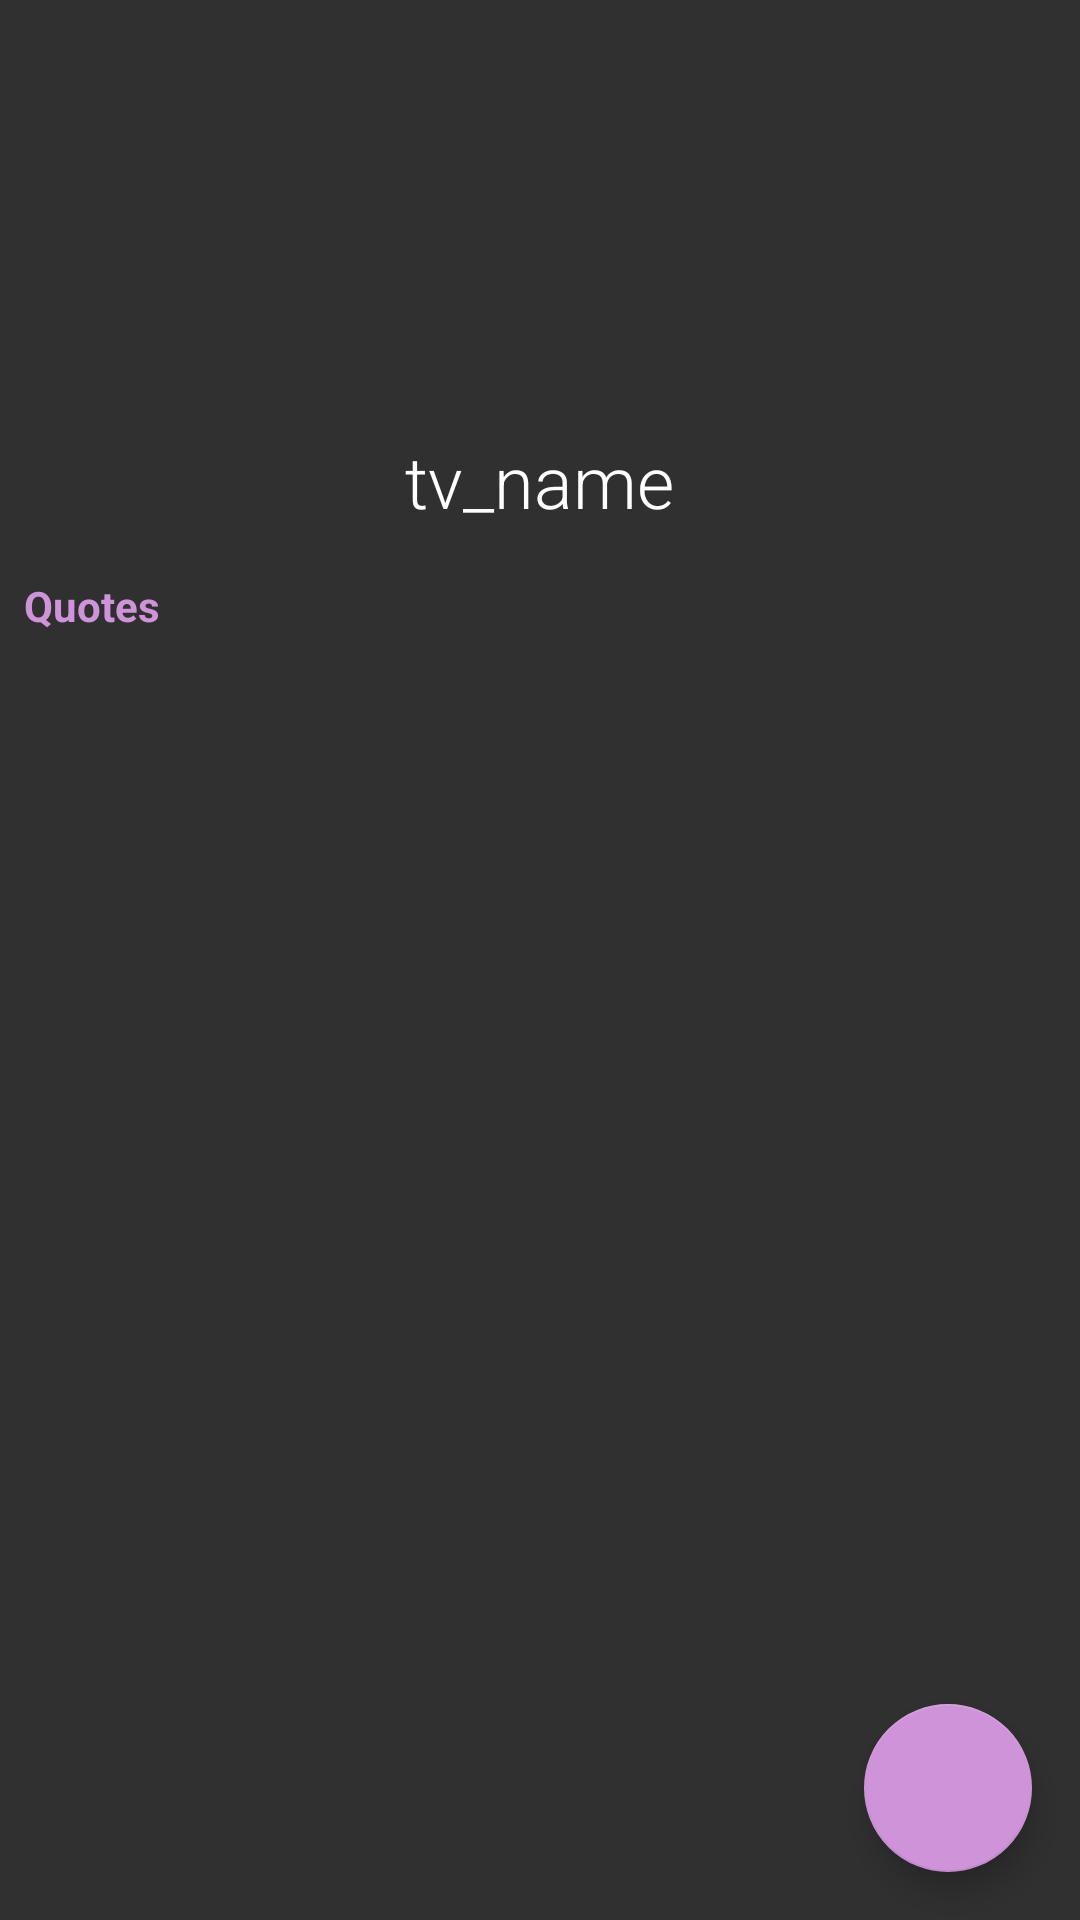

Produce the Android XML layout that renders to this screen, including the resource entries it uses.
<!-- AndroidManifest.xml: application theme AppTheme -->
<!-- res/layout/fragment_contact_details.xml -->
<?xml version="1.0" encoding="utf-8"?>
<RelativeLayout xmlns:android="http://schemas.android.com/apk/res/android"
    android:layout_width="match_parent"
    android:layout_height="match_parent">

    
    <RelativeLayout
        android:id="@+id/fragment_contact_details_contact_container"
        android:layout_width="match_parent"
        android:layout_height="wrap_content"
        android:padding="@dimen/padding_small">

        <ImageView
            android:id="@+id/fragment_contact_details_iv_profile"
            android:layout_width="@dimen/avatar_size_medium"
            android:layout_height="@dimen/avatar_size_medium"
            android:layout_marginEnd="8dp"
            android:layout_alignParentTop="true"
            android:layout_centerHorizontal="true"/>

        <TextView
            android:id="@+id/fragment_contact_details_tv_name"
            android:layout_width="wrap_content"
            android:layout_height="wrap_content"
            android:layout_marginTop="@dimen/margin_small"
            android:textAppearance="@style/Text.Display"
            android:textAlignment="center"
            android:text="tv_name"
            android:layout_centerHorizontal="true"
            android:layout_below="@+id/fragment_contact_details_iv_profile"/>

    </RelativeLayout>


    

    <TextView
        android:id="@+id/fragment_contact_details_tv_quotes_header"
        android:layout_width="wrap_content"
        android:layout_height="wrap_content"
        android:layout_marginTop="8dp"
        android:layout_marginStart="@dimen/margin_small"
        android:textAppearance="@style/Text.Heading.Section"
        android:text="@string/fragment_contact_details_section_quotes_heading"
        android:layout_below="@id/fragment_contact_details_contact_container"/>

    
    <LinearLayout
        android:id="@+id/fragment_contact_details_alert_container"
        android:layout_width="wrap_content"
        android:layout_height="wrap_content"
        android:layout_marginStart="@dimen/margin_small"
        android:layout_marginTop="@dimen/margin_small"
        android:orientation="horizontal"
        android:gravity="center_vertical"
        android:layout_below="@id/fragment_contact_details_tv_quotes_header"
        android:visibility="gone">

        <ImageView
            android:layout_width="@dimen/ic_dashboard_card_small"
            android:layout_height="@dimen/ic_dashboard_card_small"
            android:layout_marginEnd="@dimen/margin_small"
            android:src="@drawable/ic_alert_warn"/>

        <TextView
            android:layout_width="wrap_content"
            android:layout_height="wrap_content"
            android:textAppearance="@style/Text.Alert"
            android:text="@string/fragment_contact_details_alert_no_quotes"/>

    </LinearLayout>

    <androidx.recyclerview.widget.RecyclerView
        android:id="@+id/fragment_contact_details_rv_quotes"
        android:layout_width="match_parent"
        android:layout_height="match_parent"
        android:layout_marginTop="@dimen/margin_small"
        android:layout_below="@id/fragment_contact_details_alert_container"
        xmlns:tools="http://schemas.android.com/tools"
        tools:listitem="@layout/item_message"/>
    
    <com.google.android.material.floatingactionbutton.FloatingActionButton
        android:id="@+id/fragment_contact_details_fab"
        android:layout_width="wrap_content"
        android:layout_height="wrap_content"
        android:layout_margin="16dp"
        android:src="@drawable/ic_add"
        android:layout_alignParentBottom="true"
        android:layout_alignParentEnd="true"/>

</RelativeLayout>
<!-- res/layout/item_message.xml (included above) -->
<?xml version="1.0" encoding="utf-8"?>
<androidx.cardview.widget.CardView xmlns:android="http://schemas.android.com/apk/res/android"
    android:layout_width="match_parent"
    android:layout_height="wrap_content"
    android:layout_marginTop="8dp"
    android:layout_marginStart="8dp"
    android:layout_marginEnd="8dp">

    <RelativeLayout
        android:layout_width="match_parent"
        android:layout_height="wrap_content"
        android:padding="8dp">

        <TextView
            android:id="@+id/item_message_tv_message"
            android:layout_width="match_parent"
            android:layout_height="wrap_content"
            android:textAppearance="@style/Text.CardView.Body"
            android:maxLines="4"
            android:ellipsize="end"
            android:text="tv_message"/>

    </RelativeLayout>

</androidx.cardview.widget.CardView>
<!-- resources referenced by this layout -->
<resources>
  <dimen name="avatar_size_medium">128dp</dimen>
  <dimen name="ic_dashboard_card_small">16dp</dimen>
  <dimen name="margin_small">8dp</dimen>
  <dimen name="padding_small">8dp</dimen>
  <!-- drawable ic_alert_warn (drawable) -->
  <vector xmlns:android="http://schemas.android.com/apk/res/android"
          android:width="24dp"
          android:height="24dp"
          android:viewportWidth="24.0"
          android:viewportHeight="24.0">
      <path
          android:fillColor="#CF6679"
          android:pathData="M12,2C6.48,2 2,6.48 2,12s4.48,10 10,10 10,-4.48 10,-10S17.52,2 12,2zM13,17h-2v-2h2v2zM13,13h-2L11,7h2v6z"/>
  </vector>
  <string name="fragment_contact_details_alert_no_quotes">This contact doesn\'t have any quotes</string>
  <string name="fragment_contact_details_section_quotes_heading">Quotes</string>
  <style name="Text.Alert">
          <item name="android:textColor">@color/red</item>
          <item name="android:textSize">12sp</item>
      </style>
  <style name="Text.CardView.Body">
  
      </style>
  <style name="Text.Display">
          <item name="android:textColor">@color/white</item>
          <item name="android:textSize">24sp</item>
          <item name="android:fontFamily">sans-serif-light</item>
      </style>
  <style name="Text.Heading.Section">
          <item name="android:textColor">@color/colorAccent</item>
          <item name="android:textSize">14sp</item>
          <item name="android:textStyle">bold</item>
      </style>
  <style name="AppTheme" parent="BaseAppTheme">
          
          <item name="colorPrimary">@color/colorPrimary</item>
          <item name="colorPrimaryDark">@color/colorPrimaryDark</item>
          <item name="colorAccent">@color/colorAccent</item>
      </style>
  <color name="red">#CF6679</color>
  <color name="white">#FFFFFF</color>
  <color name="colorAccent">#ce93d8</color>
  <style name="BaseAppTheme" parent="Theme.AppCompat.NoActionBar">
          
          <item name="colorPrimary">@color/colorPrimary</item>
          <item name="colorPrimaryDark">@color/colorPrimaryDark</item>
          <item name="colorAccent">@color/colorAccent</item>
      </style>
  <color name="colorPrimary">#303030</color>
  <color name="colorPrimaryDark">#292929</color>
</resources>
